The GitHub repository Bangsenjata/AI-Detect-FruitVegetable contains a labelled image folder "datasets" with 11 categories: Brokoli, Terong, Wortel, anggur, apel, brokoli, jeruk, manggis, pisang, terong, wortel. Examples follow, each with its label.

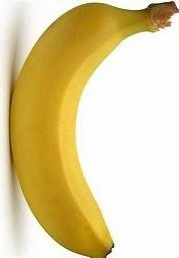
Label: pisang

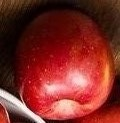
Label: apel

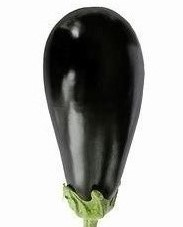
Label: Terong

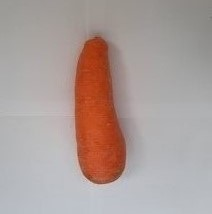
Label: wortel

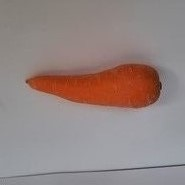
Label: Wortel

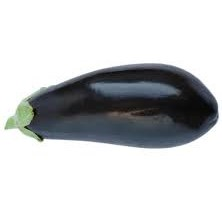
Label: terong
